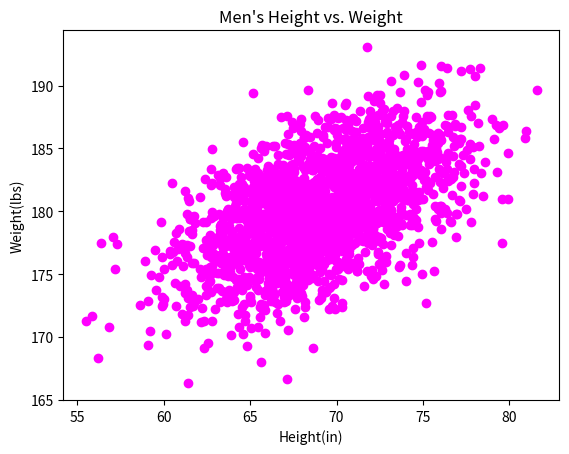

This chart was generated by the following Python code:
#!/usr/bin/env python3
import numpy as np
import matplotlib.pyplot as plt

mean = [69, 0]
cov = [[15, 8], [8, 15]]
np.random.seed(5)
x, y = np.random.multivariate_normal(mean, cov, 2000).T
y += 180

plt.xlabel("Height(in)")
plt.ylabel("Weight(lbs)")
plt.title("Men\'s Height vs. Weight")
plt.scatter(x,y, c="magenta")

plt.show()

